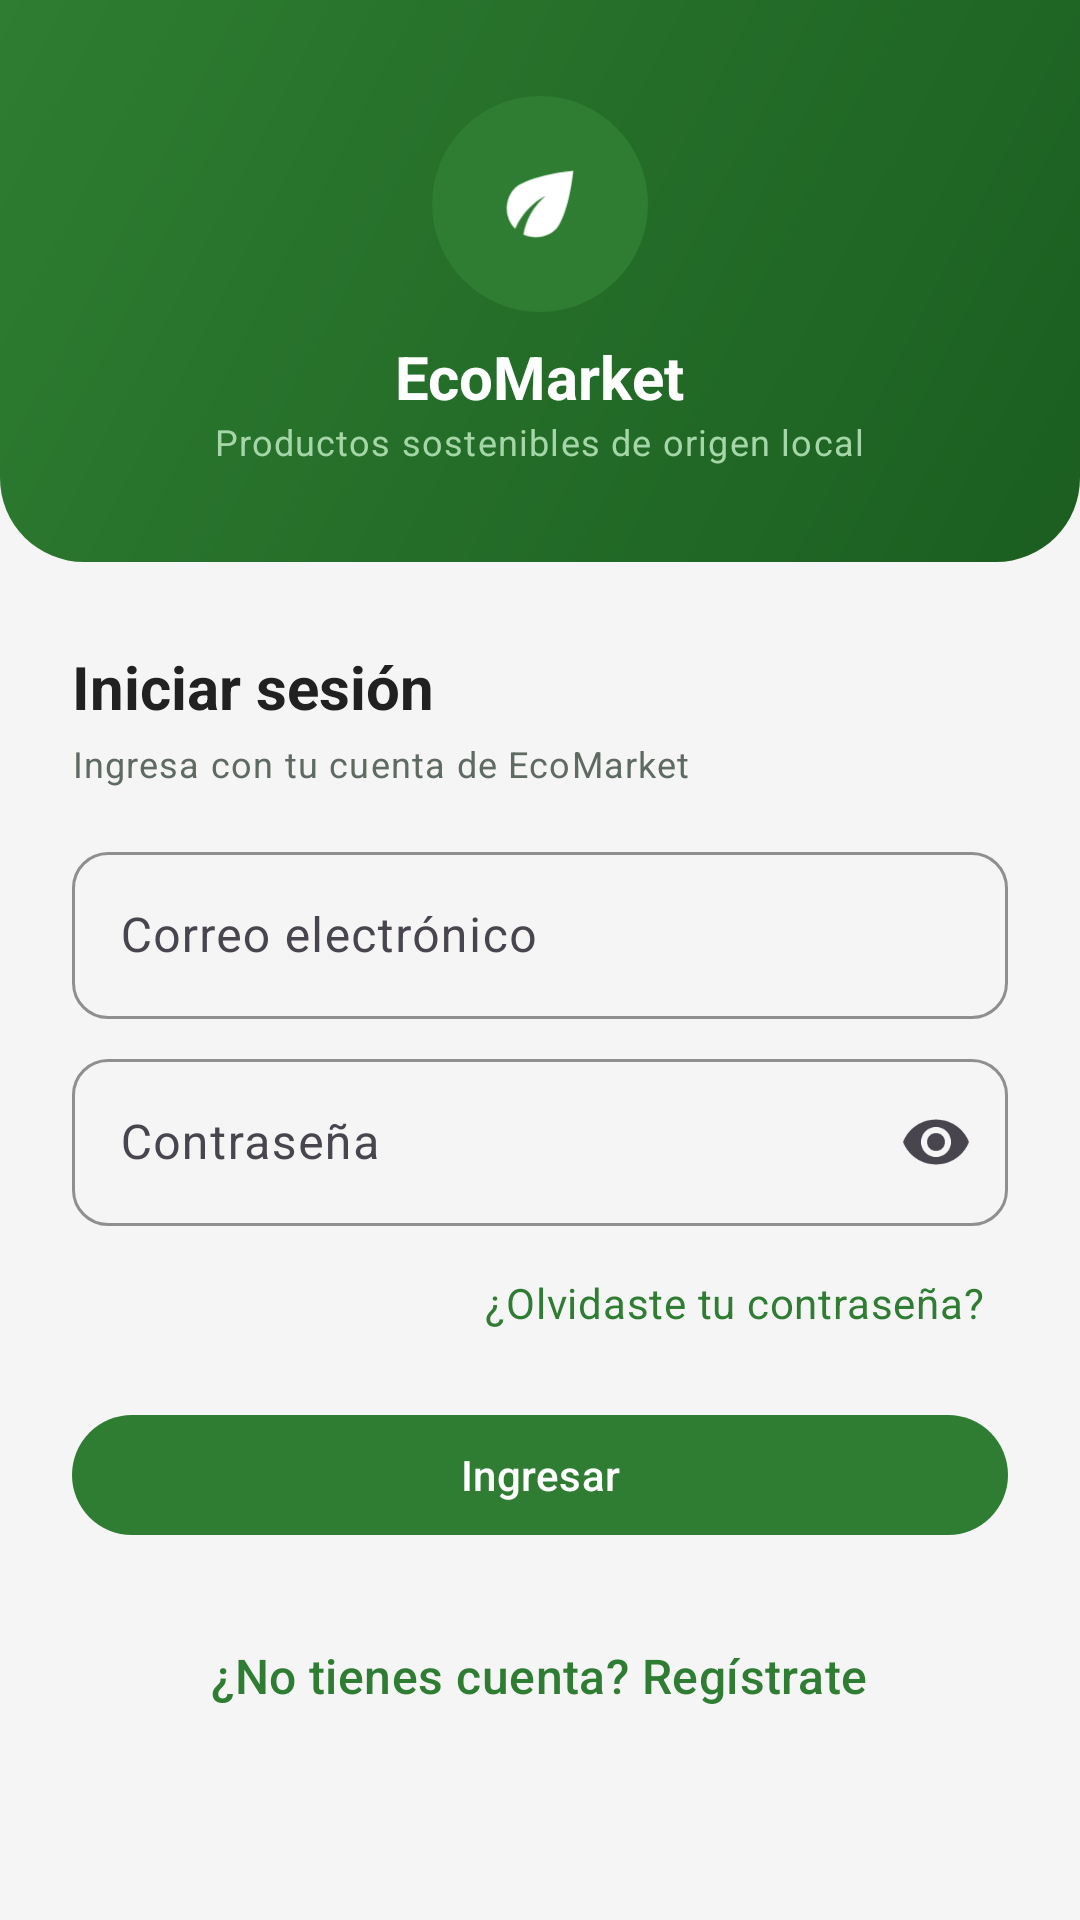

Android layout source for this screen:
<!-- AndroidManifest.xml: application theme Theme.EcoMarket -->
<!-- res/layout/activity_login.xml -->
<?xml version="1.0" encoding="utf-8"?>
<ScrollView xmlns:android="http://schemas.android.com/apk/res/android"
    xmlns:app="http://schemas.android.com/apk/res-auto"
    android:layout_width="match_parent"
    android:layout_height="match_parent"
    android:fillViewport="true">

    <LinearLayout
        android:layout_width="match_parent"
        android:layout_height="wrap_content"
        android:orientation="vertical">

        <LinearLayout
            android:layout_width="match_parent"
            android:layout_height="wrap_content"
            android:background="@drawable/bg_header"
            android:gravity="center"
            android:orientation="vertical"
            android:paddingTop="@dimen/space_xl"
            android:paddingBottom="@dimen/space_xl">

            <ImageView
                android:layout_width="72dp"
                android:layout_height="72dp"
                android:contentDescription="@string/cd_logo"
                android:src="@drawable/ic_launcher" />

            <TextView
                android:layout_width="wrap_content"
                android:layout_height="wrap_content"
                android:layout_marginTop="@dimen/space_s"
                android:text="@string/app_name"
                android:textAppearance="@style/Text.Title"
                android:textColor="@color/eco_white" />

            <TextView
                android:layout_width="wrap_content"
                android:layout_height="wrap_content"
                android:text="@string/slogan"
                android:textAppearance="@style/Text.Caption"
                android:textColor="@color/eco_green_light" />
        </LinearLayout>

        <com.google.android.material.progressindicator.LinearProgressIndicator
            android:id="@+id/progress"
            android:layout_width="match_parent"
            android:layout_height="wrap_content"
            android:indeterminate="true"
            android:visibility="invisible"
            app:indicatorColor="@color/eco_orange" />

        <LinearLayout
            android:layout_width="match_parent"
            android:layout_height="wrap_content"
            android:orientation="vertical"
            android:padding="@dimen/space_l">

            <TextView
                android:layout_width="wrap_content"
                android:layout_height="wrap_content"
                android:text="@string/login_title"
                android:textAppearance="@style/Text.Title" />

            <TextView
                android:layout_width="wrap_content"
                android:layout_height="wrap_content"
                android:layout_marginTop="@dimen/space_xs"
                android:text="@string/login_subtitle"
                android:textAppearance="@style/Text.Caption" />

            <com.google.android.material.textfield.TextInputLayout
                android:id="@+id/tilEmail"
                style="@style/Input.Eco"
                android:layout_width="match_parent"
                android:layout_height="wrap_content"
                android:layout_marginTop="@dimen/space_m"
                android:hint="@string/hint_email"
                app:startIconDrawable="@drawable/ic_person">

                <com.google.android.material.textfield.TextInputEditText
                    android:id="@+id/etEmail"
                    android:layout_width="match_parent"
                    android:layout_height="wrap_content"
                    android:autofillHints="emailAddress"
                    android:inputType="textEmailAddress" />
            </com.google.android.material.textfield.TextInputLayout>

            <com.google.android.material.textfield.TextInputLayout
                android:id="@+id/tilPassword"
                style="@style/Input.Eco"
                android:layout_width="match_parent"
                android:layout_height="wrap_content"
                android:hint="@string/hint_password"
                app:endIconMode="password_toggle"
                app:startIconDrawable="@drawable/ic_lock">

                <com.google.android.material.textfield.TextInputEditText
                    android:id="@+id/etPassword"
                    android:layout_width="match_parent"
                    android:layout_height="wrap_content"
                    android:autofillHints="password"
                    android:imeOptions="actionDone"
                    android:inputType="textPassword" />
            </com.google.android.material.textfield.TextInputLayout>

            <TextView
                android:id="@+id/txtForgot"
                android:layout_width="wrap_content"
                android:layout_height="wrap_content"
                android:layout_gravity="end"
                android:layout_marginTop="@dimen/space_s"
                android:padding="@dimen/space_s"
                android:text="@string/action_forgot"
                android:textAppearance="@style/Text.Body"
                android:textColor="@color/eco_green" />

            <com.google.android.material.button.MaterialButton
                android:id="@+id/btnLogin"
                style="@style/Button.Primary"
                android:layout_width="match_parent"
                android:layout_height="wrap_content"
                android:layout_marginTop="@dimen/space_m"
                android:text="@string/action_login" />

            <com.google.android.material.button.MaterialButton
                android:id="@+id/btnBiometric"
                style="@style/Button.Outlined"
                android:layout_width="match_parent"
                android:layout_height="wrap_content"
                android:layout_marginTop="@dimen/space_s"
                android:text="@string/action_biometric"
                android:visibility="gone"
                app:icon="@drawable/ic_fingerprint"
                app:iconTint="@color/eco_green" />

            <TextView
                android:id="@+id/txtRegister"
                android:layout_width="wrap_content"
                android:layout_height="wrap_content"
                android:layout_gravity="center_horizontal"
                android:layout_marginTop="@dimen/space_l"
                android:padding="@dimen/space_s"
                android:text="@string/action_go_register"
                android:textAppearance="@style/Text.Subtitle"
                android:textColor="@color/eco_green" />
        </LinearLayout>
    </LinearLayout>
</ScrollView>
<!-- resources referenced by this layout -->
<resources>
  <color name="eco_green">#2E7D32</color>
  <color name="eco_green_light">#A5D6A7</color>
  <color name="eco_orange">#FF7043</color>
  <color name="eco_white">#FFFFFF</color>
  <dimen name="space_l">24dp</dimen>
  <dimen name="space_m">16dp</dimen>
  <dimen name="space_s">8dp</dimen>
  <dimen name="space_xl">32dp</dimen>
  <dimen name="space_xs">4dp</dimen>
  <!-- drawable bg_header (drawable) -->
  <?xml version="1.0" encoding="utf-8"?>
  <shape xmlns:android="http://schemas.android.com/apk/res/android" android:shape="rectangle">
      <gradient
          android:angle="315"
          android:endColor="@color/eco_green_dark"
          android:startColor="@color/eco_green" />
      <corners android:bottomLeftRadius="28dp" android:bottomRightRadius="28dp" />
  </shape>
  <string name="action_biometric">Ingresar con huella</string>
  <string name="action_forgot">¿Olvidaste tu contraseña?</string>
  <string name="action_go_register">¿No tienes cuenta? Regístrate</string>
  <string name="action_login">Ingresar</string>
  <string name="app_name">EcoMarket</string>
  <string name="cd_logo">Logo de EcoMarket</string>
  <string name="hint_email">Correo electrónico</string>
  <string name="hint_password">Contraseña</string>
  <string name="login_subtitle">Ingresa con tu cuenta de EcoMarket</string>
  <string name="login_title">Iniciar sesión</string>
  <string name="slogan">Productos sostenibles de origen local</string>
  <style name="Button.Outlined" parent="Widget.Material3.Button.OutlinedButton">
          <item name="strokeColor">@color/eco_green</item>
          <item name="android:textColor">@color/eco_green</item>
          <item name="android:textSize">@dimen/text_body</item>
          <item name="android:textAllCaps">false</item>
          <item name="cornerRadius">@dimen/radius_button</item>
          <item name="android:minHeight">48dp</item>
      </style>
  <style name="Button.Primary" parent="Widget.Material3.Button">
          <item name="backgroundTint">@color/eco_green</item>
          <item name="android:textColor">@color/eco_white</item>
          <item name="android:textSize">@dimen/text_body</item>
          <item name="android:fontFamily">sans-serif-medium</item>
          <item name="android:textAllCaps">false</item>
          <item name="cornerRadius">@dimen/radius_button</item>
          <item name="android:minHeight">48dp</item>
      </style>
  <style name="Text.Body" parent="TextAppearance.Material3.BodyMedium">
          <item name="android:textSize">@dimen/text_body</item>
          <item name="android:textColor">@color/eco_text_primary</item>
      </style>
  <style name="Text.Caption" parent="TextAppearance.Material3.BodySmall">
          <item name="android:textSize">@dimen/text_caption</item>
          <item name="android:textColor">@color/eco_text_secondary</item>
      </style>
  <style name="Text.Subtitle" parent="TextAppearance.Material3.TitleMedium">
          <item name="android:textSize">@dimen/text_subtitle</item>
          <item name="android:fontFamily">sans-serif-medium</item>
          <item name="android:textColor">@color/eco_text_primary</item>
      </style>
  <style name="Text.Title" parent="TextAppearance.Material3.TitleLarge">
          <item name="android:textSize">@dimen/text_title</item>
          <item name="android:textStyle">bold</item>
          <item name="android:textColor">@color/eco_text_primary</item>
      </style>
  <color name="eco_green_dark">#1B5E20</color>
  <dimen name="text_body">14sp</dimen>
  <dimen name="radius_button">24dp</dimen>
  <color name="eco_text_primary">#212121</color>
  <dimen name="text_caption">12sp</dimen>
  <color name="eco_text_secondary">#5F6B62</color>
  <dimen name="text_subtitle">16sp</dimen>
  <dimen name="text_title">20sp</dimen>
  <color name="eco_green_surface">#E8F5E9</color>
  <color name="eco_background">#FFFFFF</color>
  <color name="eco_gray_border">#D5DBD6</color>
  <color name="eco_error">#C62828</color>
  <color name="eco_gray_light">#F5F5F5</color>
</resources>
